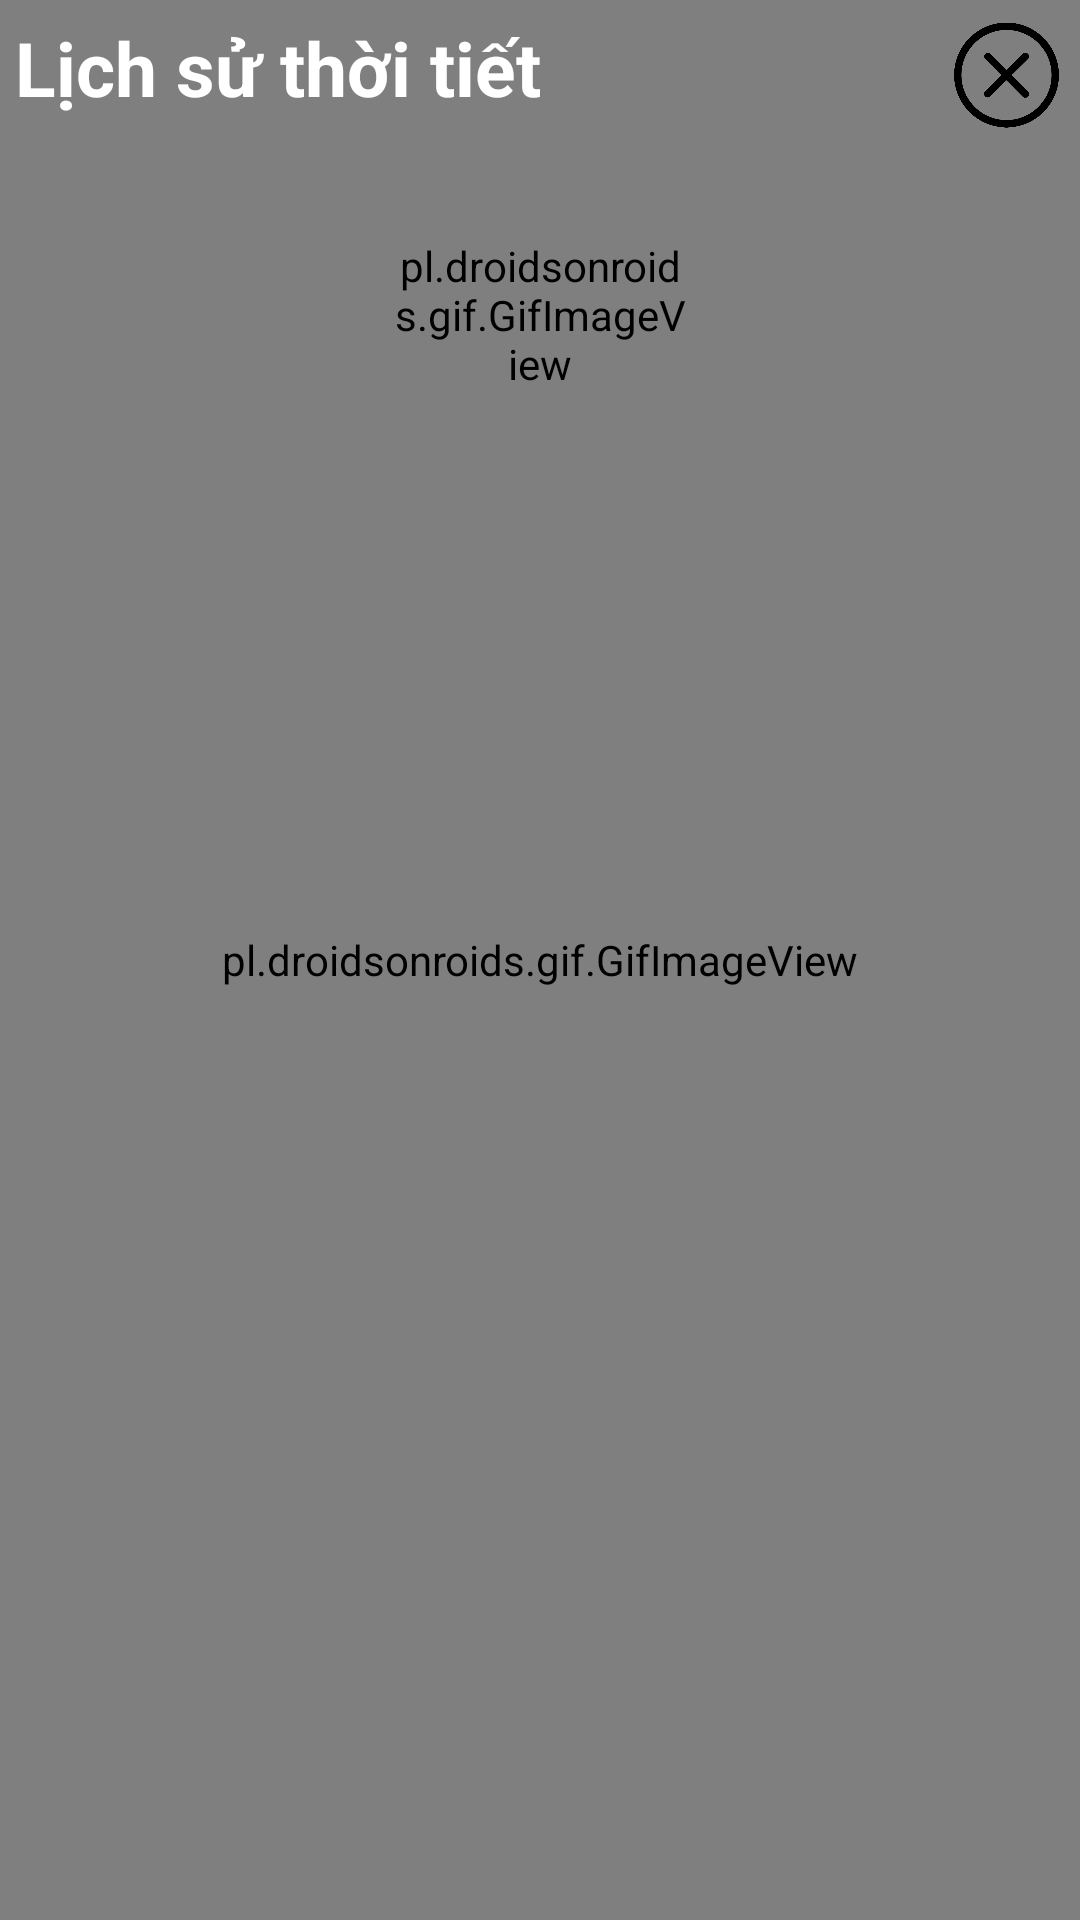

Write the Android layout XML for this screen, with the resource values it uses.
<!-- AndroidManifest.xml: application theme Theme.AppCompat.Light.NoActionBar -->
<!-- res/layout/activity_history_weather.xml -->
<?xml version="1.0" encoding="utf-8"?>
<FrameLayout xmlns:android="http://schemas.android.com/apk/res/android"
    xmlns:app="http://schemas.android.com/apk/res-auto"
    xmlns:tools="http://schemas.android.com/tools"
    android:layout_width="match_parent"
    android:layout_height="match_parent"
    tools:context=".HistoryWeather">

    <pl.droidsonroids.gif.GifImageView
        android:layout_width="match_parent"
        android:layout_height="match_parent"
        android:background="@drawable/bg"/>

    <ScrollView
        android:layout_width="match_parent"
        android:layout_height="match_parent">
        <LinearLayout
            android:layout_width="match_parent"
            android:layout_height="wrap_content"
            android:orientation="vertical">


            <LinearLayout
                android:layout_width="match_parent"
                android:layout_height="wrap_content"
                android:orientation="horizontal"
                android:weightSum="10"
                android:layout_marginLeft="5dp"
                android:layout_marginRight="5dp"
                android:layout_marginBottom="10dp">

                <TextView
                    android:id="@+id/textViewCityNameHW"
                    android:layout_weight="9"
                    android:layout_width="0dp"
                    android:layout_height="wrap_content"
                    android:text="Lịch sử thời tiết"
                    android:textSize="25sp"
                    android:gravity="left"
                    android:layout_gravity="center"
                    android:textColor="@color/white"
                    android:textStyle="bold"/>

                <ImageView
                    android:id="@+id/imageViewBackHW"
                    android:layout_weight="1"
                    android:layout_width="0dp"
                    android:layout_height="40dp"
                    android:src="@drawable/close"
                    android:isScrollContainer="true"
                    android:gravity="right"
                    android:layout_marginTop="5dp"
                    android:layout_marginRight="2dp"/>

            </LinearLayout>

            <pl.droidsonroids.gif.GifImageView
                android:layout_width="100dp"
                android:layout_height="100dp"
                android:background="@drawable/iconweather"
                android:layout_gravity="center"
                android:layout_marginBottom="10dp"/>

            <androidx.recyclerview.widget.RecyclerView
                android:layout_width="match_parent"
                android:layout_height="wrap_content"
                android:id="@+id/rcvHistoryWeather"/>

            <Button
                android:id="@+id/btn_themNgay"
                android:text="XEM 14 NGÀY TIẾP"
                android:visibility="gone"
                android:layout_gravity="center_horizontal"
                android:layout_width="wrap_content"
                android:layout_height="wrap_content"/>
            <Button
                android:id="@+id/btn_themNgay14"
                android:text="XEM 21 NGÀY TIẾP"
                android:visibility="gone"
                android:layout_gravity="center_horizontal"
                android:layout_width="wrap_content"
                android:layout_height="wrap_content"/>
            <Button
                android:id="@+id/btn_themNgay21"
                android:text="XEM 28 NGÀY TIẾP"
                android:visibility="gone"
                android:layout_gravity="center_horizontal"
                android:layout_width="wrap_content"
                android:layout_height="wrap_content"/>
            <Button
                android:id="@+id/btn_themNgay28"
                android:text="XEM 30 NGÀY TIẾP"
                android:visibility="gone"
                android:layout_gravity="center_horizontal"
                android:layout_width="wrap_content"
                android:layout_height="wrap_content"/>
            <Button
                android:id="@+id/btn_themNgay30"
                android:text="XEM 30 NGÀY TIẾP"
                android:visibility="gone"
                android:layout_gravity="center_horizontal"
                android:layout_width="wrap_content"
                android:layout_height="wrap_content"/>
        </LinearLayout>
    </ScrollView>


</FrameLayout>
<!-- resources referenced by this layout -->
<resources>
  <color name="white">#FFFFFFFF</color>
  <!-- drawable bg: gif bitmap (drawable, 992921 bytes) -->
  <!-- drawable close: png bitmap (drawable, 35184 bytes) -->
</resources>
